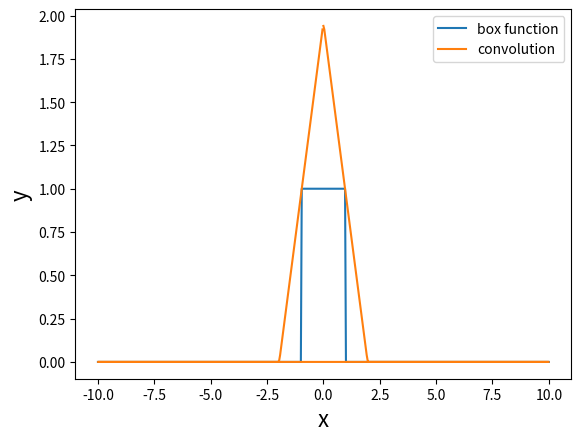

Here is the Python script that generated this plot:
#assignment 3
#qn-9
#By Souvik Kundu

import numpy as np 
import matplotlib.pyplot as plt 

def f(x):
	if abs(x)<1:
		return 1
	else:
		return 0
def dft(num_arr):
	l=len(num_arr)
	num_dft=np.zeros(l)
	for i in range(l):
		for j in range(l):
			num_dft[i]+=num_arr[j]*np.exp(-1j*2*np.pi*j*i/l)
		num_dft[i]=1/np.sqrt(l)*num_dft[i]
	return num_dft

def idft(num_arr):
	l=len(num_arr)
	num_idft=np.zeros(l)
	for i in range(l):
		for j in range(l):
			num_idft[i]+=num_arr[j]*np.exp(1j*2*np.pi*j*i/l)
		num_idft[i]=1/np.sqrt(l)*num_idft[i]
	return num_idft		

x_min=-10
x_max=10

n=250
m=2*n+1
##two function g and h we want to convolve
g=np.zeros(m)
h=np.zeros(m)

##sampleing of two function:
X=np.linspace(x_min,x_max,m)
dx=(x_max-x_min)/(2*n)
for i in range(m):
	g[i]=f(x_min+i*dx)
	h[i]=f(x_min+i*dx)

##evaluating DFT of two functions
g_dft=dft(g)
h_dft=dft(h)
f_dft=np.asarray(g_dft)*np.asarray(h_dft)
K=np.fft.fftfreq(m, d=dx)
dk=K[1]-K[0]
X1=np.fft.fftfreq(m, d=dk)
##IDFT and convolution
f=np.asarray(idft(f_dft))
f=dx*np.sqrt(m)*f
plt.plot(X,g,label='box function')
plt.plot(X1,f,label='convolution')
plt.xlabel('x',fontsize=16)
plt.ylabel('y',fontsize=16)
plt.legend()
plt.show()